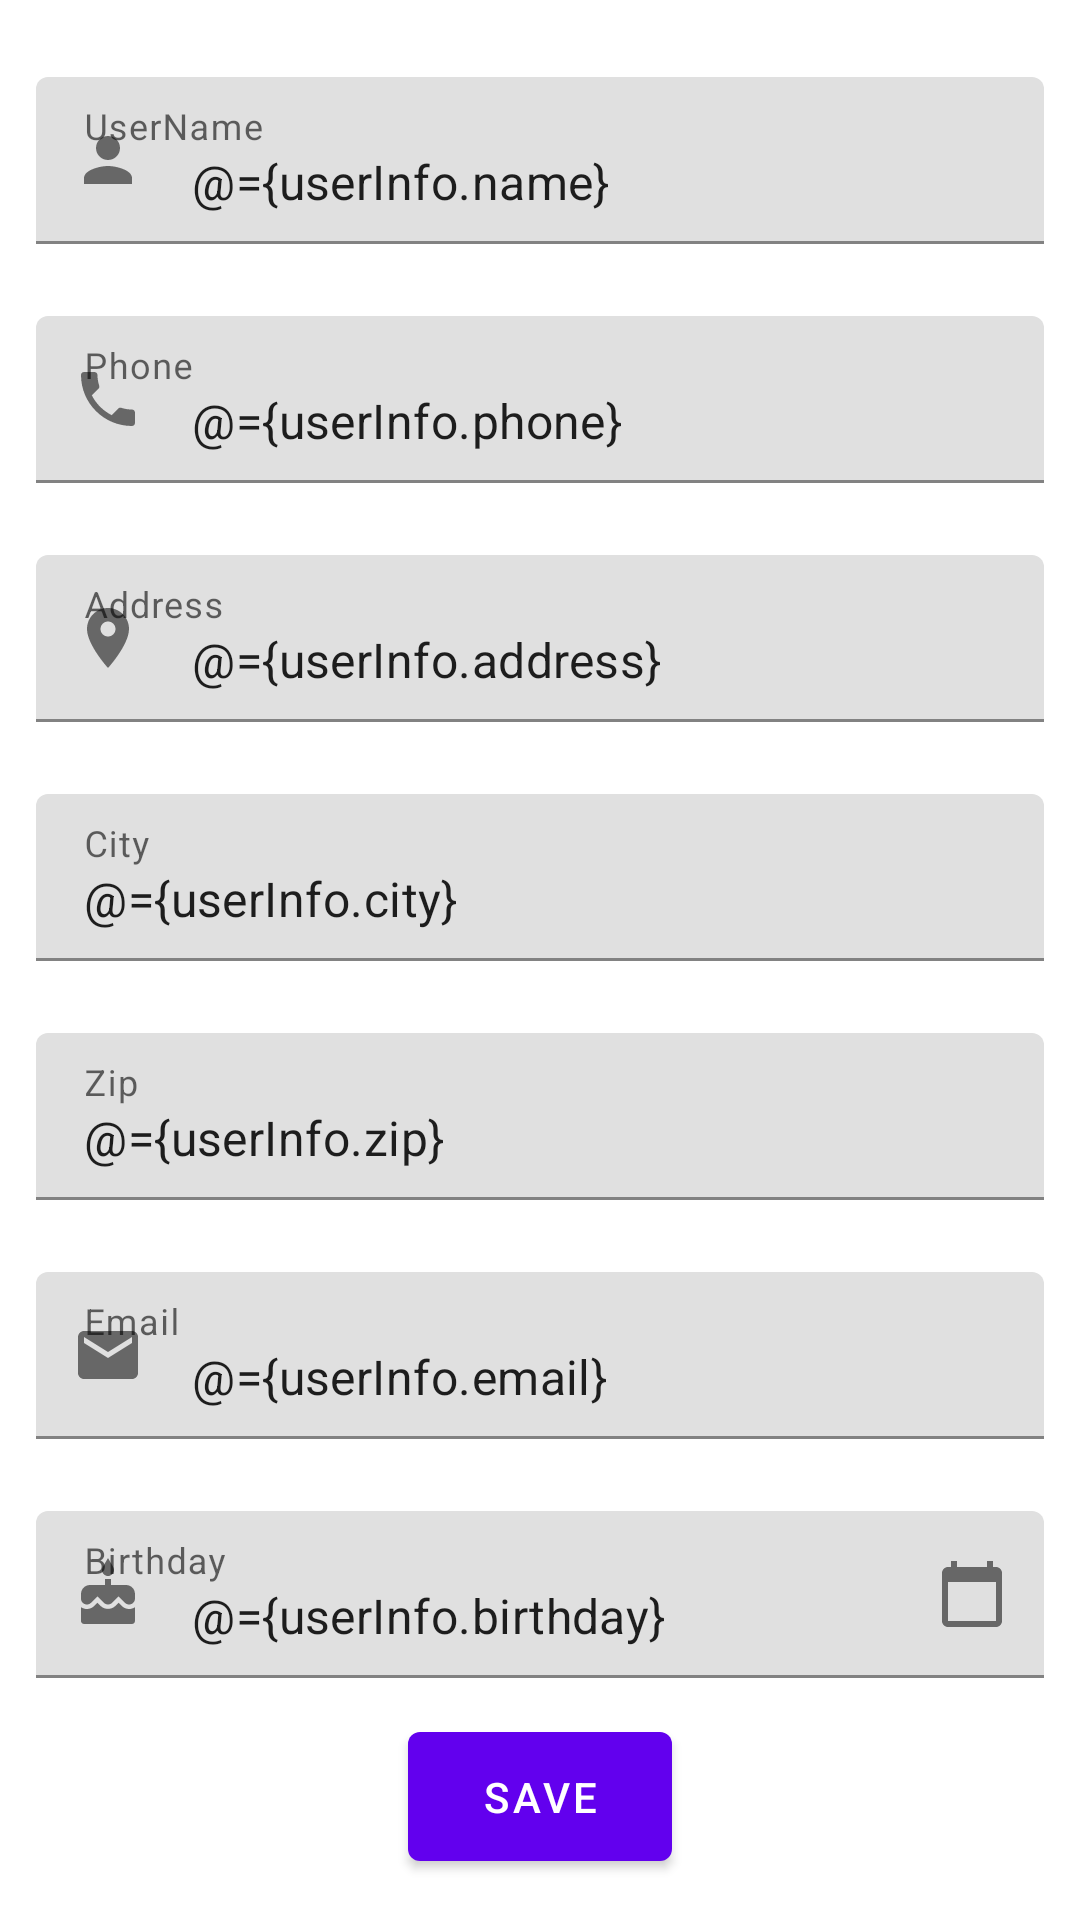

Write the Android layout XML for this screen, with the resource values it uses.
<!-- AndroidManifest.xml: application theme AppTheme -->
<!-- res/layout/activity_main.xml -->
<?xml version="1.0" encoding="utf-8"?>
<layout xmlns:android="http://schemas.android.com/apk/res/android"
    xmlns:app="http://schemas.android.com/apk/res-auto"
    xmlns:tools="http://schemas.android.com/tools">

    <data>

        <variable
            name="userInfo"
            type="com.davevarga.userdetails.User" />


    </data>

    <ScrollView
        android:layout_width="match_parent"
        android:layout_height="match_parent"
        android:fillViewport="true"
        tools:context=".MainActivity">

        <androidx.constraintlayout.widget.ConstraintLayout
            android:id="@+id/constraint_layout1"
            android:layout_width="match_parent"
            android:layout_height="wrap_content">


            <com.google.android.material.textfield.TextInputLayout
                android:id="@+id/name"
                android:layout_width="0dp"
                android:layout_height="wrap_content"
                android:hint="@string/Name"
                android:inputType="textPersonName"
                android:padding="12dp"
                app:layout_constraintBottom_toTopOf="@+id/phone"
                app:layout_constraintLeft_toLeftOf="parent"
                app:layout_constraintRight_toRightOf="parent"
                app:layout_constraintTop_toTopOf="parent"
                app:layout_constraintVertical_chainStyle="packed"
                app:startIconDrawable="@drawable/ic_sharp_person_24">

                <com.google.android.material.textfield.TextInputEditText
                    android:id="@+id/editName"
                    android:layout_width="match_parent"
                    android:layout_height="wrap_content"
                    android:text="@={userInfo.name}" />

            </com.google.android.material.textfield.TextInputLayout>


            <com.google.android.material.textfield.TextInputLayout
                android:id="@+id/phone"
                android:layout_width="match_parent"
                android:layout_height="wrap_content"
                android:hint="@string/phone"
                android:padding="12dp"
                app:layout_constraintBottom_toTopOf="@+id/address"
                app:layout_constraintLeft_toLeftOf="parent"
                app:layout_constraintRight_toRightOf="parent"
                app:layout_constraintTop_toBottomOf="@+id/name"
                app:startIconDrawable="@drawable/ic_baseline_local_phone_24">

                <com.google.android.material.textfield.TextInputEditText
                    android:id="@+id/editPhone"
                    android:layout_width="match_parent"
                    android:layout_height="wrap_content"
                    android:inputType="phone"
                    android:text="@={userInfo.phone}" />
            </com.google.android.material.textfield.TextInputLayout>

            <com.google.android.material.textfield.TextInputLayout
                android:id="@+id/address"
                android:layout_width="match_parent"
                android:layout_height="wrap_content"
                android:hint="@string/address"
                android:padding="12dp"
                app:layout_constraintBottom_toTopOf="@+id/city"
                app:layout_constraintLeft_toLeftOf="parent"
                app:layout_constraintRight_toRightOf="parent"
                app:layout_constraintTop_toBottomOf="@+id/phone"
                app:startIconDrawable="@drawable/ic_baseline_location_on_24">

                <com.google.android.material.textfield.TextInputEditText
                    android:id="@+id/editAddress"
                    android:layout_width="match_parent"
                    android:layout_height="wrap_content"
                    android:inputType="textPostalAddress"
                    android:text="@={userInfo.address}" />
            </com.google.android.material.textfield.TextInputLayout>


            <com.google.android.material.textfield.TextInputLayout
                android:id="@+id/city"
                android:layout_width="match_parent"
                android:layout_height="wrap_content"
                android:hint="@string/city"
                android:inputType="text"
                android:padding="12dp"
                app:layout_constraintBottom_toTopOf="@+id/zip"
                app:layout_constraintLeft_toLeftOf="parent"
                app:layout_constraintRight_toRightOf="parent"
                app:layout_constraintTop_toBottomOf="@+id/address">

                <com.google.android.material.textfield.TextInputEditText
                    android:id="@+id/editCity"
                    android:layout_width="match_parent"
                    android:layout_height="wrap_content"
                    android:text="@={userInfo.city}" />

            </com.google.android.material.textfield.TextInputLayout>


            <com.google.android.material.textfield.TextInputLayout
                android:id="@+id/zip"
                android:layout_width="0dp"
                android:layout_height="wrap_content"
                android:hint="@string/zip"
                android:padding="12dp"
                app:layout_constraintBottom_toTopOf="@+id/email"
                app:layout_constraintLeft_toLeftOf="parent"
                app:layout_constraintRight_toRightOf="parent"
                app:layout_constraintTop_toBottomOf="@+id/city">

                <com.google.android.material.textfield.TextInputEditText
                    android:id="@+id/editZip"
                    android:layout_width="match_parent"
                    android:layout_height="wrap_content"
                    android:inputType="number"
                    android:text="@={userInfo.zip}" />
            </com.google.android.material.textfield.TextInputLayout>


            <com.google.android.material.textfield.TextInputLayout
                android:id="@+id/email"
                android:layout_width="match_parent"
                android:layout_height="wrap_content"
                android:hint="@string/email"
                android:inputType="textWebEmailAddress"
                android:padding="12dp"
                app:layout_constraintBottom_toTopOf="@+id/birthday"
                app:layout_constraintLeft_toLeftOf="parent"
                app:layout_constraintRight_toRightOf="parent"
                app:layout_constraintTop_toBottomOf="@+id/zip"
                app:startIconDrawable="@drawable/ic_baseline_email_24">

                <com.google.android.material.textfield.TextInputEditText
                    android:id="@+id/editEmail"
                    android:layout_width="match_parent"
                    android:layout_height="wrap_content"
                    android:inputType="textWebEmailAddress"
                    android:text="@={userInfo.email}" />
            </com.google.android.material.textfield.TextInputLayout>


            <com.google.android.material.textfield.TextInputLayout
                android:id="@+id/birthday"
                android:layout_width="match_parent"
                android:layout_height="wrap_content"
                android:hint="@string/birthday"
                android:padding="12dp"
                app:endIconDrawable="@drawable/ic_baseline_calendar_today_24"
                app:endIconMode="custom"
                app:layout_constraintBottom_toTopOf="@+id/saveButton"
                app:layout_constraintLeft_toLeftOf="parent"
                app:layout_constraintRight_toRightOf="parent"
                app:layout_constraintTop_toBottomOf="@+id/email"
                app:startIconDrawable="@drawable/ic_baseline_cake_24">

                <com.google.android.material.textfield.TextInputEditText
                    android:id="@+id/editBirthday"
                    android:layout_width="match_parent"
                    android:layout_height="wrap_content"
                    android:focusable="false"
                    android:inputType="none"
                    android:text="@={userInfo.birthday}" />

            </com.google.android.material.textfield.TextInputLayout>


            <com.google.android.material.button.MaterialButton
                android:id="@+id/saveButton"
                android:layout_width="wrap_content"
                android:layout_height="wrap_content"
                android:padding="12dp"
                android:text="@string/save_Button"
                app:layout_constraintBottom_toBottomOf="parent"
                app:layout_constraintLeft_toLeftOf="parent"
                app:layout_constraintRight_toRightOf="parent"
                app:layout_constraintTop_toBottomOf="@+id/birthday" />

        </androidx.constraintlayout.widget.ConstraintLayout>

    </ScrollView>
</layout>
<!-- resources referenced by this layout -->
<resources>
  <!-- drawable ic_baseline_cake_24 (drawable) -->
  <vector android:height="24dp" android:tint="#373B3B"
      android:viewportHeight="24" android:viewportWidth="24"
      android:width="24dp" xmlns:android="http://schemas.android.com/apk/res/android">
      <path android:fillColor="@android:color/white" android:pathData="M12,6c1.11,0 2,-0.9 2,-2 0,-0.38 -0.1,-0.73 -0.29,-1.03L12,0l-1.71,2.97c-0.19,0.3 -0.29,0.65 -0.29,1.03 0,1.1 0.9,2 2,2zM16.6,15.99l-1.07,-1.07 -1.08,1.07c-1.3,1.3 -3.58,1.31 -4.89,0l-1.07,-1.07 -1.09,1.07C6.75,16.64 5.88,17 4.96,17c-0.73,0 -1.4,-0.23 -1.96,-0.61L3,21c0,0.55 0.45,1 1,1h16c0.55,0 1,-0.45 1,-1v-4.61c-0.56,0.38 -1.23,0.61 -1.96,0.61 -0.92,0 -1.79,-0.36 -2.44,-1.01zM18,9h-5L13,7h-2v2L6,9c-1.66,0 -3,1.34 -3,3v1.54c0,1.08 0.88,1.96 1.96,1.96 0.52,0 1.02,-0.2 1.38,-0.57l2.14,-2.13 2.13,2.13c0.74,0.74 2.03,0.74 2.77,0l2.14,-2.13 2.13,2.13c0.37,0.37 0.86,0.57 1.38,0.57 1.08,0 1.96,-0.88 1.96,-1.96L20.99,12C21,10.34 19.66,9 18,9z"/>
  </vector>
  <!-- drawable ic_baseline_calendar_today_24 (drawable) -->
  <vector android:height="24dp" android:tint="#373B3B"
      android:viewportHeight="24" android:viewportWidth="24"
      android:width="24dp" xmlns:android="http://schemas.android.com/apk/res/android">
      <path android:fillColor="@android:color/white" android:pathData="M20,3h-1L19,1h-2v2L7,3L7,1L5,1v2L4,3c-1.1,0 -2,0.9 -2,2v16c0,1.1 0.9,2 2,2h16c1.1,0 2,-0.9 2,-2L22,5c0,-1.1 -0.9,-2 -2,-2zM20,21L4,21L4,8h16v13z"/>
  </vector>
  <!-- drawable ic_baseline_email_24 (drawable) -->
  <vector android:height="24dp" android:tint="#373B3B"
      android:viewportHeight="24" android:viewportWidth="24"
      android:width="24dp" xmlns:android="http://schemas.android.com/apk/res/android">
      <path android:fillColor="@android:color/white" android:pathData="M20,4L4,4c-1.1,0 -1.99,0.9 -1.99,2L2,18c0,1.1 0.9,2 2,2h16c1.1,0 2,-0.9 2,-2L22,6c0,-1.1 -0.9,-2 -2,-2zM20,8l-8,5 -8,-5L4,6l8,5 8,-5v2z"/>
  </vector>
  <!-- drawable ic_baseline_local_phone_24 (drawable) -->
  <vector android:height="24dp" android:tint="#373B3B"
      android:viewportHeight="24" android:viewportWidth="24"
      android:width="24dp" xmlns:android="http://schemas.android.com/apk/res/android">
      <path android:fillColor="@android:color/white" android:pathData="M6.62,10.79c1.44,2.83 3.76,5.14 6.59,6.59l2.2,-2.2c0.27,-0.27 0.67,-0.36 1.02,-0.24 1.12,0.37 2.33,0.57 3.57,0.57 0.55,0 1,0.45 1,1V20c0,0.55 -0.45,1 -1,1 -9.39,0 -17,-7.61 -17,-17 0,-0.55 0.45,-1 1,-1h3.5c0.55,0 1,0.45 1,1 0,1.25 0.2,2.45 0.57,3.57 0.11,0.35 0.03,0.74 -0.25,1.02l-2.2,2.2z"/>
  </vector>
  <!-- drawable ic_baseline_location_on_24 (drawable) -->
  <vector android:height="24dp" android:tint="#373B3B"
      android:viewportHeight="24" android:viewportWidth="24"
      android:width="24dp" xmlns:android="http://schemas.android.com/apk/res/android">
      <path android:fillColor="@android:color/white" android:pathData="M12,2C8.13,2 5,5.13 5,9c0,5.25 7,13 7,13s7,-7.75 7,-13c0,-3.87 -3.13,-7 -7,-7zM12,11.5c-1.38,0 -2.5,-1.12 -2.5,-2.5s1.12,-2.5 2.5,-2.5 2.5,1.12 2.5,2.5 -1.12,2.5 -2.5,2.5z"/>
  </vector>
  <!-- drawable ic_sharp_person_24 (drawable) -->
  <vector android:height="24dp" android:tint="#373B3B"
      android:viewportHeight="24" android:viewportWidth="24"
      android:width="24dp" xmlns:android="http://schemas.android.com/apk/res/android">
      <path android:fillColor="@android:color/white" android:pathData="M12,12c2.21,0 4,-1.79 4,-4s-1.79,-4 -4,-4 -4,1.79 -4,4 1.79,4 4,4zM12,14c-2.67,0 -8,1.34 -8,4v2h16v-2c0,-2.66 -5.33,-4 -8,-4z"/>
  </vector>
  <string name="Name">UserName</string>
  <string name="address">Address</string>
  <string name="birthday">Birthday</string>
  <string name="city">City</string>
  <string name="email">Email</string>
  <string name="phone">Phone</string>
  <string name="save_Button">SAVE</string>
  <string name="zip">Zip</string>
  <style name="AppTheme" parent="Theme.MaterialComponents.Light.NoActionBar">
  
  
      </style>
</resources>
